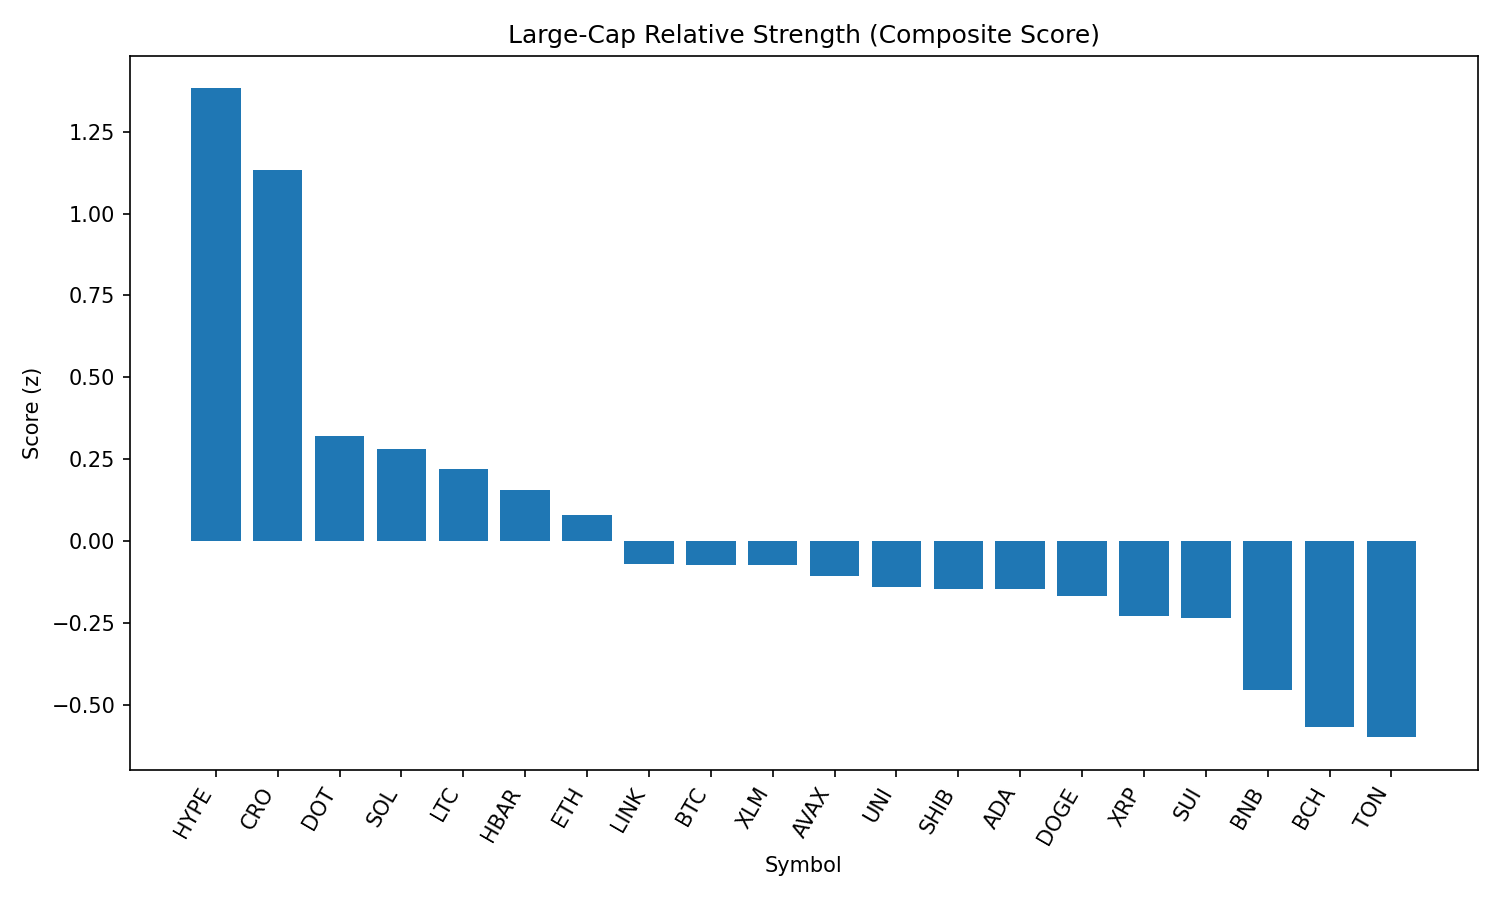

The file beside this chart, header and first rows:
rank, name, symbol, price, pct_1h, pct_24h, pct_7d, pct_1h_vs_btc, pct_24h_vs_btc, pct_7d_vs_btc, market_cap_rank, market_cap, volume_usd, score
1, Hyperliquid, HYPE, 48.16, 1.533, 8.186, 12.73, 0.7045, 9.006, 14.87, 14, 16072622417, 496871392, 1.382
2, Cronos, CRO, 0.2055, -0.8013, 30.08, 45.19, -1.63, 30.9, 47.32, 30, 6901748057, 623728354, 1.134
3, Polkadot, DOT, 3.88, 1.076, 1.349, 2.1, 0.2474, 2.169, 4.236, 35, 5884781768, 368972823, 0.3227
4, Solana, SOL, 195.6, 0.9029, 0.6167, 9.819, 0.07414, 1.437, 11.95, 6, 105746890533, 9701582649, 0.2824
5, Litecoin, LTC, 113.9, 0.9308, 2.654, -0.1189, 0.1021, 3.474, 2.017, 26, 8679851448, 784747749, 0.2204
6, Hedera, HBAR, 0.2414, 0.8238, 2.453, 2.486, -0.004898, 3.273, 4.622, 22, 10224123294, 355356551, 0.1575
7, Ethereum, ETH, 4563, 0.6428, 0.9849, 9.025, -0.1859, 1.805, 11.16, 2, 550817023900, 50036763306, 0.08162
8, Chainlink, LINK, 24.24, 0.7151, 0.9077, 0.8335, -0.1137, 1.728, 2.969, 13, 16359488520, 1939948145, -0.0695
9, Bitcoin, BTC, 111071, 0.8287, -0.8201, -2.136, 0.0, 0.0, 0.0, 1, 2210918957939, 52274910921, -0.07207
10, Stellar, XLM, 0.3932, 0.7734, 0.6647, -1.257, -0.05528, 1.485, 0.8784, 18, 12307221705, 357085210, -0.0728
11, Avalanche, AVAX, 23.99, 0.6041, 0.607, 5.374, -0.2246, 1.427, 7.51, 23, 10091476483, 725662547, -0.1051
12, Uniswap, UNI, 9.86, 0.8016, -0.4418, -2.539, -0.02708, 0.3783, -0.4035, 34, 5898836451, 515408159, -0.1382
13, Shiba Inu, SHIB, 1.242e-05, 0.5957, 1.389, 1.426, -0.233, 2.209, 3.562, 29, 7300279176, 292675159, -0.1447
14, Cardano, ADA, 0.8658, 0.7012, 0.1078, 0.03263, -0.1275, 0.9278, 2.168, 11, 31498313181, 2055751373, -0.1468
15, Dogecoin, DOGE, 0.2175, 0.6234, 0.3575, 1.844, -0.2054, 1.178, 3.98, 10, 32747306771, 2905097741, -0.1683
16, XRP, XRP, 2.98, 0.4885, 1.411, 1.789, -0.3402, 2.231, 3.924, 3, 177120473490, 7201195153, -0.2263
17, Sui, SUI, 3.44, 0.6247, 0.3865, -1.529, -0.204, 1.207, 0.6063, 20, 12072104433, 1645422293, -0.2342
18, BNB, BNB, 856.4, 0.3778, -0.7843, 2.823, -0.4509, 0.03577, 4.959, 5, 119162246297, 2034630442, -0.4527
19, Bitcoin Cash, BCH, 537.6, 0.5511, -3.564, -2.6, -0.2776, -2.744, -0.4641, 21, 10682397770, 235498346, -0.5669
20, Toncoin, TON, 3.13, 0.4166, -1.94, -2.669, -0.4121, -1.12, -0.5335, 28, 8029226497, 203301797, -0.5977
21, TRON, TRX, 0.3512, 0.1601, 0.2955, 0.3099, -0.6687, 1.116, 2.445, 9, 33201508517, 1497875192, -0.6448
